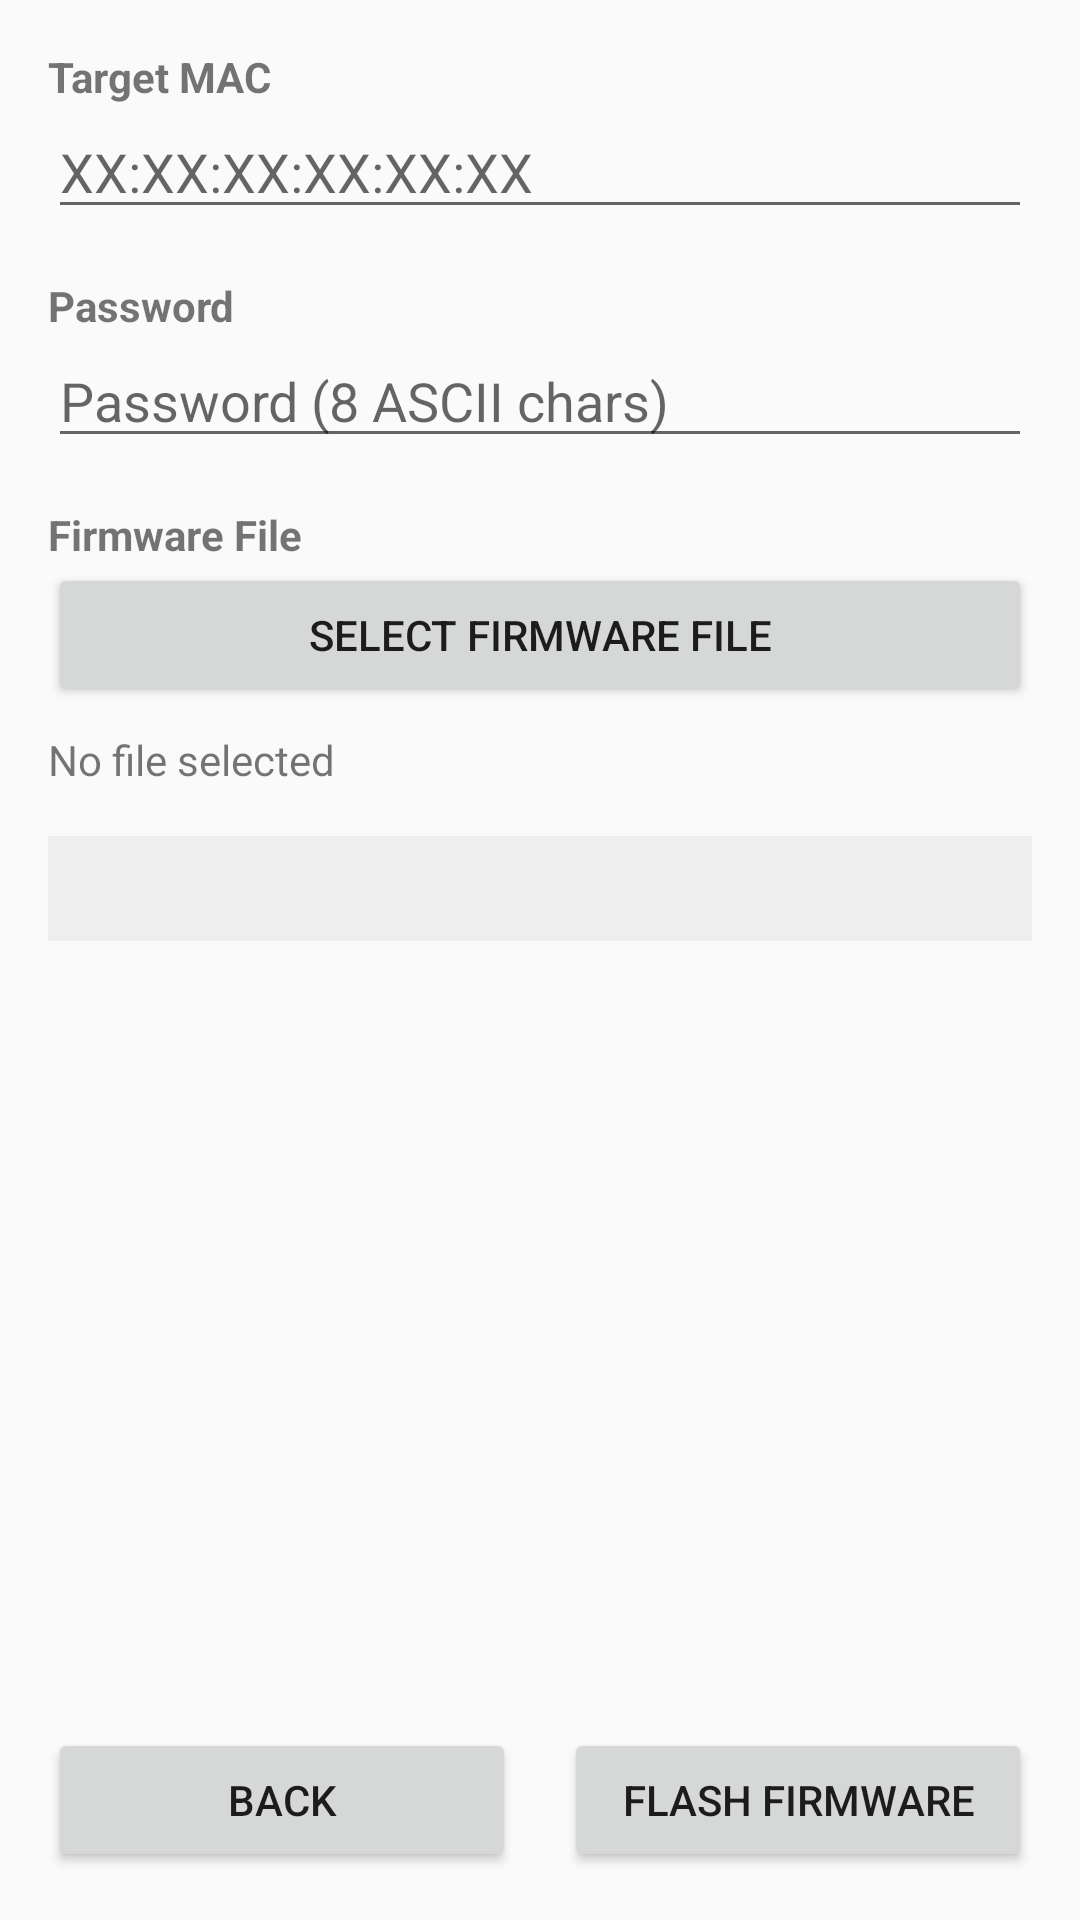

Reconstruct the res/layout file that produces this screen, plus the resources it refers to.
<!-- AndroidManifest.xml: application theme Theme.AppCompat.Light.NoActionBar -->
<!-- res/layout/activity_firmware.xml -->
<?xml version="1.0" encoding="utf-8"?>
<LinearLayout xmlns:android="http://schemas.android.com/apk/res/android"
    android:layout_width="match_parent"
    android:layout_height="match_parent"
    android:orientation="vertical"
    android:padding="16dp">

    
    <TextView
        android:layout_width="match_parent"
        android:layout_height="wrap_content"
        android:text="Target MAC"
        android:textStyle="bold"/>

    <EditText
        android:id="@+id/etTargetMac"
        android:layout_width="match_parent"
        android:layout_height="wrap_content"
        android:hint="XX:XX:XX:XX:XX:XX"
        android:inputType="text"
        android:maxLength="17" />

    
    <TextView
        android:layout_width="match_parent"
        android:layout_height="wrap_content"
        android:layout_marginTop="16dp"
        android:text="Password"
        android:textStyle="bold"/>

    <EditText
        android:id="@+id/etPassword"
        android:layout_width="match_parent"
        android:layout_height="wrap_content"
        android:hint="Password (8 ASCII chars)"
        android:inputType="textVisiblePassword"
        android:maxLength="8" />

    
    <TextView
        android:layout_width="match_parent"
        android:layout_height="wrap_content"
        android:layout_marginTop="16dp"
        android:text="Firmware File"
        android:textStyle="bold"/>

    <Button
        android:id="@+id/btnSelectFirmware"
        android:layout_width="match_parent"
        android:layout_height="wrap_content"
        android:text="Select Firmware File" />

    <TextView
        android:id="@+id/tvFirmwareFileStatus"
        android:layout_width="match_parent"
        android:layout_height="wrap_content"
        android:paddingTop="8dp"
        android:text="No file selected" />

    <ScrollView
        android:layout_width="match_parent"
        android:layout_height="0dp"
        android:layout_weight="1"
        android:layout_marginTop="16dp">
        <TextView
            android:id="@+id/tvLog"
            android:layout_width="match_parent"
            android:layout_height="wrap_content"
            android:fontFamily="monospace"
            android:background="#EEEEEE"
            android:padding="8dp"/>
    </ScrollView>

    
    <LinearLayout
        android:layout_width="match_parent"
        android:layout_height="wrap_content"
        android:orientation="horizontal"
        android:layout_marginTop="16dp">

        <Button
            android:id="@+id/btnBack"
            android:layout_width="0dp"
            android:layout_height="wrap_content"
            android:layout_weight="1"
            android:layout_marginEnd="8dp"
            android:text="Back" />

        <Button
            android:id="@+id/btnFlashFirmware"
            android:layout_width="0dp"
            android:layout_height="wrap_content"
            android:layout_weight="1"
            android:layout_marginStart="8dp"
            android:text="Flash Firmware" />
    </LinearLayout>
</LinearLayout>
<!-- resources referenced by this layout -->
<resources>

</resources>
